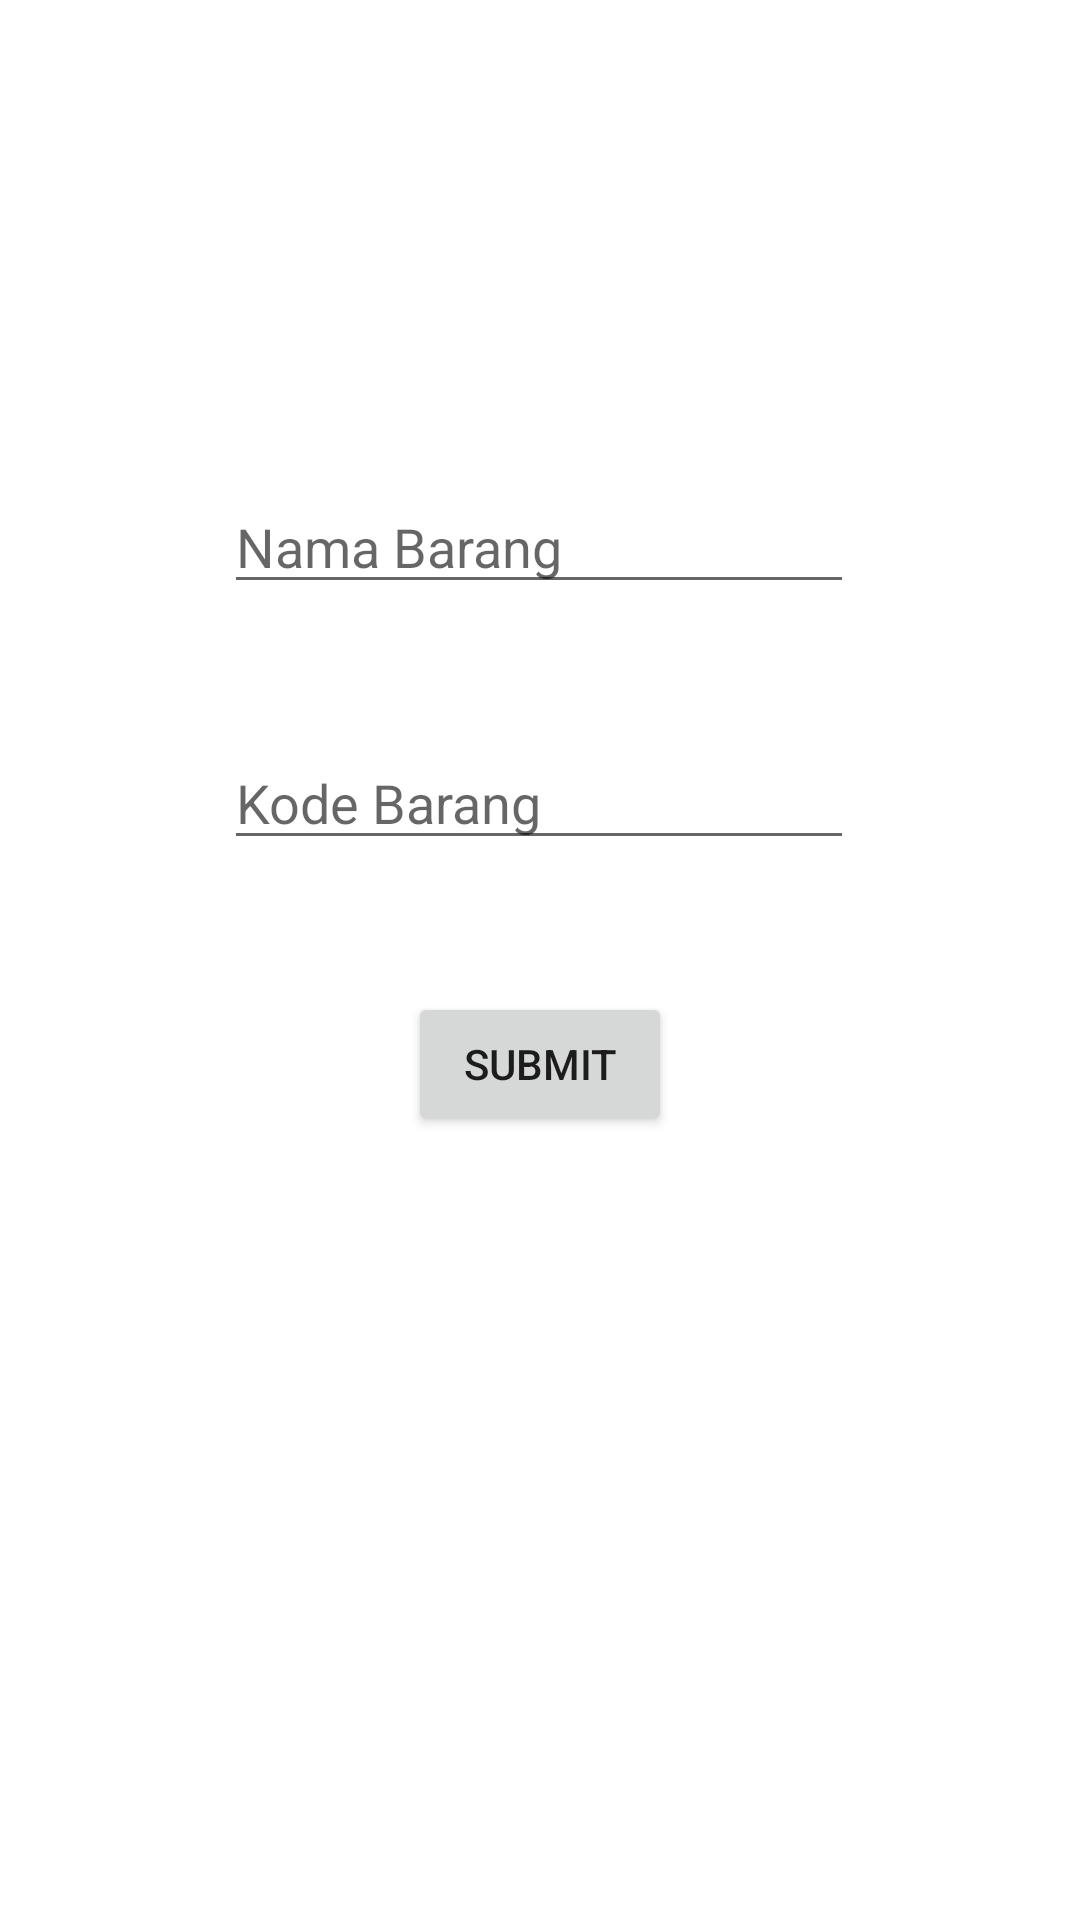

This screen was rendered from an Android layout file. Write that file and the resources it references.
<!-- AndroidManifest.xml: application theme Theme.Act11 -->
<!-- res/layout/activity_tambah_teman.xml -->
<?xml version="1.0" encoding="utf-8"?>
<androidx.constraintlayout.widget.ConstraintLayout xmlns:android="http://schemas.android.com/apk/res/android"
    xmlns:app="http://schemas.android.com/apk/res-auto"
    xmlns:tools="http://schemas.android.com/tools"
    android:layout_width="match_parent"
    android:layout_height="match_parent"
    tools:context=".TambahTeman">

    <EditText
        android:id="@+id/editNama"
        android:layout_width="wrap_content"
        android:layout_height="wrap_content"
        android:layout_marginTop="160dp"
        android:ems="10"
        android:hint="Nama Barang"
        android:inputType="textPersonName"
        app:layout_constraintEnd_toEndOf="parent"
        app:layout_constraintHorizontal_bias="0.497"
        app:layout_constraintStart_toStartOf="parent"
        app:layout_constraintTop_toTopOf="parent" />

    <EditText
        android:id="@+id/editTelpon"
        android:layout_width="wrap_content"
        android:layout_height="wrap_content"
        android:layout_marginTop="44dp"
        android:ems="10"
        android:hint="Kode Barang"
        android:inputType="textPersonName"
        app:layout_constraintEnd_toEndOf="@+id/editNama"
        app:layout_constraintHorizontal_bias="0.0"
        app:layout_constraintStart_toStartOf="@+id/editNama"
        app:layout_constraintTop_toBottomOf="@+id/editNama" />

    <Button
        android:id="@+id/btnOk"
        android:layout_width="wrap_content"
        android:layout_height="wrap_content"
        android:layout_marginTop="44dp"
        android:text="Submit"
        app:layout_constraintEnd_toEndOf="@+id/editTelpon"
        app:layout_constraintHorizontal_bias="0.504"
        app:layout_constraintStart_toStartOf="@+id/editTelpon"
        app:layout_constraintTop_toBottomOf="@+id/editTelpon" />
</androidx.constraintlayout.widget.ConstraintLayout>
<!-- resources referenced by this layout -->
<resources>
  <style name="Theme.Act11" parent="Theme.MaterialComponents.DayNight.DarkActionBar">
          
          <item name="colorPrimary">@color/purple_500</item>
          <item name="colorPrimaryVariant">@color/purple_700</item>
          <item name="colorOnPrimary">@color/white</item>
          
          <item name="colorSecondary">@color/teal_200</item>
          <item name="colorSecondaryVariant">@color/teal_700</item>
          <item name="colorOnSecondary">@color/black</item>
          
          <item name="android:statusBarColor" tools:targetApi="l">?attr/colorPrimaryVariant</item>
          
      </style>
  <!-- not gathered from this repository: default colours our renderer supplied (Android Studio template values) -->
  <color name="purple_500">#FF6200EE</color>
  <color name="purple_700">#FF3700B3</color>
  <color name="teal_200">#FF03DAC5</color>
  <color name="teal_700">#FF018786</color>
  <color name="black">#FF000000</color>
  <color name="white">#FFFFFFFF</color>
</resources>
